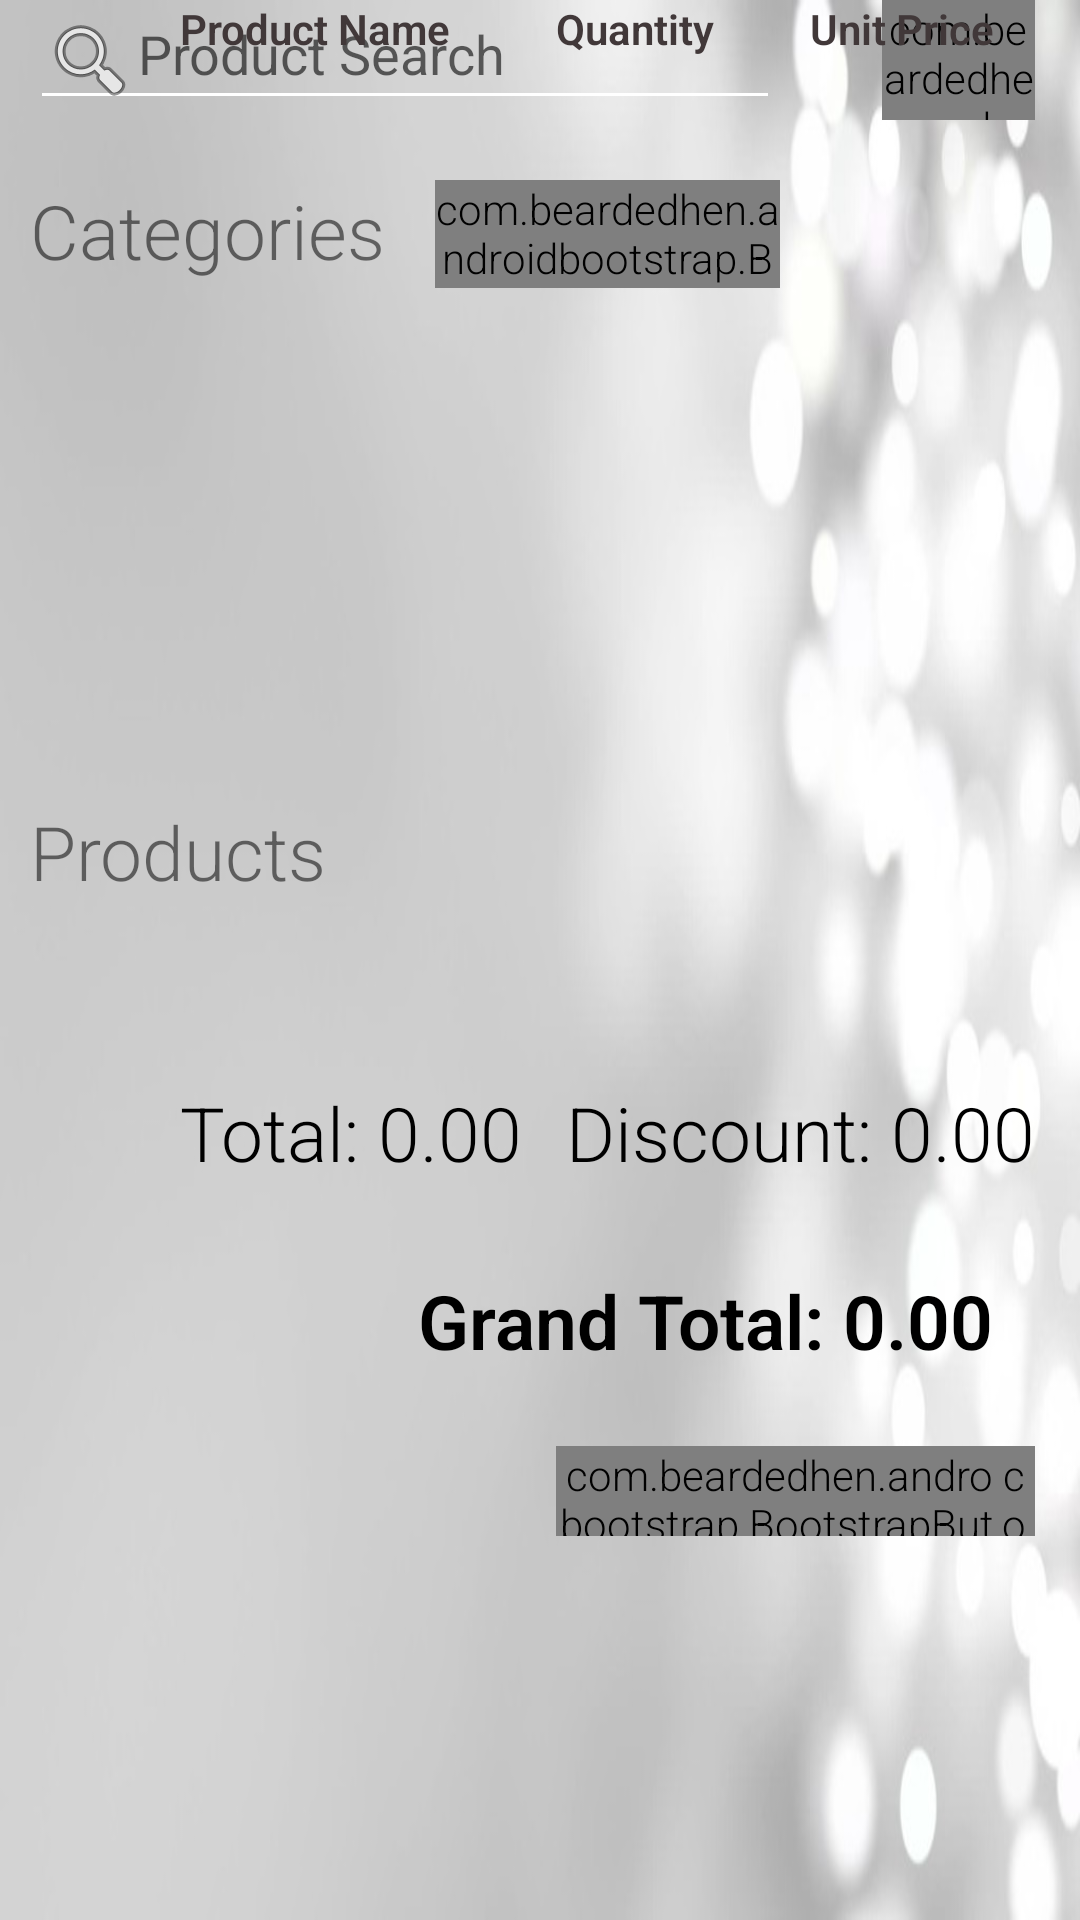

Produce the Android XML layout that renders to this screen, including the resource entries it uses.
<!-- AndroidManifest.xml: application theme AppTheme -->
<!-- res/layout/content_main.xml -->
<?xml version="1.0" encoding="utf-8"?>
<RelativeLayout xmlns:android="http://schemas.android.com/apk/res/android"
    xmlns:tools="http://schemas.android.com/tools"
    xmlns:app="http://schemas.android.com/apk/res-auto" android:layout_width="match_parent"
    android:layout_height="match_parent" android:paddingLeft="10dp"
    android:paddingRight="15dp"
    android:paddingTop="@dimen/activity_vertical_margin"
    android:paddingBottom="@dimen/activity_vertical_margin"
    android:id="@+id/layouts"
android:focusableInTouchMode="true"
    android:focusable="true"
    android:background="@drawable/white"
    app:layout_behavior="@string/appbar_scrolling_view_behavior"
    tools:showIn="@layout/activity_main" tools:context=".MainActivity">

    <GridView
        android:id="@+id/gridView1"
        android:layout_width="375dp"
        android:layout_height="150dp"
        android:columnWidth="100dp"
        android:gravity="center"
        android:listSelector="@android:color/transparent"
        android:numColumns="3"
        android:stretchMode="columnWidth"
        android:layout_marginTop="6dp"
        android:layout_below="@+id/resetProduct"
        android:layout_alignParentStart="true" />
    <GridView
        android:id="@+id/gridView2"
        android:layout_width="375dp"
        android:layout_height="320dp"
        android:columnWidth="100dp"

        android:listSelector="@android:color/transparent"
        android:gravity="center"
        android:numColumns="4"
        android:stretchMode="columnWidth"
        android:verticalSpacing="5dp"
        android:layout_below="@+id/Product"
        android:layout_marginBottom="40dp" />

    <ListView
        android:orientation="vertical"
        android:layout_width="570dp"
        android:layout_height="wrap_content"
        android:id="@+id/listView"
        android:layout_below="@+id/textView_productname"
        android:layout_alignParentEnd="true"
        android:layout_above="@+id/gridView2">

    </ListView>


    <EditText
        android:id="@+id/psearch"
        android:layout_width="250dp"
        android:layout_height="40dp"
        android:layout_alignParentLeft="true"
        android:drawableLeft="@android:drawable/ic_menu_search"
        android:layout_centerVertical="true"
        android:layout_alignParentTop="true"
        android:hint="@string/Product_Search"
        android:singleLine="true"
        android:layout_marginBottom="20dp"
        android:paddingBottom="10dp">
    </EditText>


    <com.beardedhen.androidbootstrap.BootstrapButton
        android:layout_width="96dp"
        android:layout_height="40dp"
        android:text="Admin"
        android:textSize="20sp"
        android:id="@+id/addproducts"
        android:layout_alignParentTop="true"
        android:layout_toEndOf="@+id/psearch"
        android:layout_marginStart="34dp"
        app:bootstrapBrand="warning"
        app:roundedCorners="true"
        android:drawableLeft="@drawable/accessibility"
        />
    <TextView
        android:layout_width="wrap_content"
        android:layout_height="wrap_content"
        android:text="Discount: 0.00"
        android:id="@+id/DiscountTotal"
        android:textSize="25dp"
        android:textColor="@color/Black"
        android:layout_alignTop="@+id/Total"
        android:layout_alignEnd="@+id/calculator" />
    <TextView
        android:layout_width="wrap_content"
        android:layout_height="wrap_content"
        android:text="Total: 0.00"
        android:id="@+id/Total"
        android:textSize="25dp"
        android:textColor="@color/Black"
        android:layout_marginTop="60dp"
        android:layout_below="@id/listView"
        android:layout_alignStart="@+id/textView_productname" />
    <TextView
        android:layout_width="wrap_content"
        android:layout_height="wrap_content"
        android:text="Grand Total: 0.00"
        android:id="@+id/ToPay"
        android:textSize="25dp"
        android:textColor="@color/Black"
        android:textStyle="bold"
        android:layout_below="@+id/DiscountTotal"
        android:layout_toStartOf="@+id/calculator"
        android:layout_marginTop="29dp" />

    <TextView
        android:layout_width="wrap_content"
        android:layout_height="wrap_content"
        android:text="Categories"
        android:id="@+id/Category"
        android:textSize="25dp"
        android:layout_below="@+id/psearch"
        android:layout_alignParentStart="true" />

    <TextView
        android:layout_width="wrap_content"
        android:layout_height="wrap_content"
        android:text="Products"
        android:textSize="25dp"
        android:id="@+id/Product"
        android:layout_centerVertical="true"
        android:layout_alignParentStart="true"
        android:layout_below="@+id/gridView1"
        android:layout_marginTop="15dp"/>



    <com.beardedhen.androidbootstrap.BootstrapButton
        android:layout_width="115dp"
        android:layout_height="36dp"
        android:textSize="10dp"
        android:text="All Products"
        app:bootstrapBrand="primary"
        app:showOutline="false"
        app:roundedCorners="true"
        android:singleLine="true"
        android:id="@+id/resetProduct"
        android:layout_below="@+id/psearch"
        android:layout_alignEnd="@+id/psearch" />



    <TextView
        android:layout_width="wrap_content"
        android:layout_height="wrap_content"
        android:text="Product Name"
        android:gravity="center"
        android:textColor="@color/BlackCat"
        android:textStyle="bold"
        android:id="@+id/textView_productname"
        android:layout_marginLeft="60dp"
        android:layout_alignTop="@+id/textView_quantity"
        android:layout_alignStart="@+id/listView"
        android:layout_marginStart="50dp" />

    <TextView
        android:layout_width="wrap_content"
        android:layout_height="wrap_content"
        android:text="Quantity"
        android:textStyle="bold"
        android:gravity="center"
        android:textColor="@color/BlackCat"
        android:id="@+id/textView_quantity"
        android:layout_marginLeft="40dp"
        android:layout_marginStart="35dp"
        android:layout_alignTop="@+id/textView_price"
        android:layout_toEndOf="@+id/textView_productname" />
    <TextView
        android:layout_width="wrap_content"
        android:layout_height="wrap_content"
        android:text="Unit Price"
        android:gravity="center"
        android:textStyle="bold"
        android:textColor="@color/BlackCat"
        android:id="@+id/textView_price"
        android:layout_marginStart="32dp"
        android:layout_alignParentTop="true"
        android:layout_toEndOf="@+id/textView_quantity" />
    <TextView
        android:layout_width="wrap_content"
        android:layout_height="wrap_content"
        android:text="Subtotal"
        android:gravity="center"
        android:textStyle="bold"
        android:textColor="@color/BlackCat"
        android:id="@+id/textView_subtotal"
        android:layout_marginStart="42dp"
        android:layout_above="@+id/listView"
        android:layout_toEndOf="@+id/textView_price" />
    <TextView
        android:layout_width="wrap_content"
        android:layout_height="wrap_content"
        android:text="Action"
        android:gravity="center"
        android:textStyle="bold"
        android:textColor="@color/BlackCat"
        android:id="@+id/textView_Action"
        android:layout_above="@+id/listView"
        android:layout_toEndOf="@+id/textView_subtotal"
        android:layout_marginStart="52dp" />

    <com.beardedhen.androidbootstrap.BootstrapButton
        android:layout_width="wrap_content"
        android:layout_height="30dp"
        app:buttonMode="regular"
        app:showOutline="false"
        android:text="Print"
        android:textStyle="bold"
        app:bootstrapBrand="secondary"
        app:roundedCorners="true"
        android:id="@+id/print"
        android:layout_below="@+id/ToPay"
        android:layout_marginTop="25dp"
        android:layout_alignStart="@+id/textView_quantity" />

    <com.beardedhen.androidbootstrap.BootstrapButton
        android:layout_width="wrap_content"
        android:layout_height="30dp"
        app:buttonMode="regular"
        app:showOutline="false"
        android:text="Calculator"
        android:textStyle="bold"
        app:bootstrapBrand="secondary"
        app:roundedCorners="true"
        android:id="@+id/calculator"
        android:layout_alignTop="@+id/print"
        android:layout_toEndOf="@+id/textView_price" />

    <com.beardedhen.androidbootstrap.BootstrapButton
        android:layout_width="wrap_content"
        android:layout_height="wrap_content"
        android:text="Cancel Bill"
        android:id="@+id/clearbill"
        app:bootstrapBrand="danger"
        app:roundedCorners="true"
        android:layout_alignTop="@+id/addproducts"
        android:layout_toEndOf="@+id/addproducts"
        android:layout_marginStart="5dp" />


</RelativeLayout>
<!-- resources referenced by this layout -->
<resources>
  <color name="Black">#000000</color>
  <color name="BlackCat">#413839</color>
  <!-- drawable white: jpg bitmap (drawable, 28509 bytes) -->
  <string name="Product_Search">Product Search</string>
  <style name="AppTheme" parent="Theme.AppCompat.Light.DarkActionBar">
          
          <item name="colorPrimary">@color/colorPrimary</item>
          <item name="colorPrimaryDark">@color/colorPrimaryDark</item>
          <item name="colorAccent">@color/colorAccent</item>
          <item name="colorControlNormal">#ffffff</item>
          <item name="colorControlActivated">@color/accent</item>
  
          <item name="android:textViewStyle">@style/RobotoTextViewStyle</item>
          <item name="android:editTextStyle">@style/RobotoEditTextStyle</item>
      </style>
  <color name="colorPrimary">#3F51B5</color>
  <color name="colorPrimaryDark">#303F9F</color>
  <color name="colorAccent">#FF4081</color>
  <color name="accent">#ffffff</color>
  <style name="RobotoTextViewStyle" parent="android:Widget.TextView">
  <item name="android:fontFamily">sans-serif-light</item>
  </style>
  <style name="RobotoEditTextStyle" parent="android:Widget.EditText">
  <item name="android:fontFamily">sans-serif-light</item>
  </style>
</resources>
